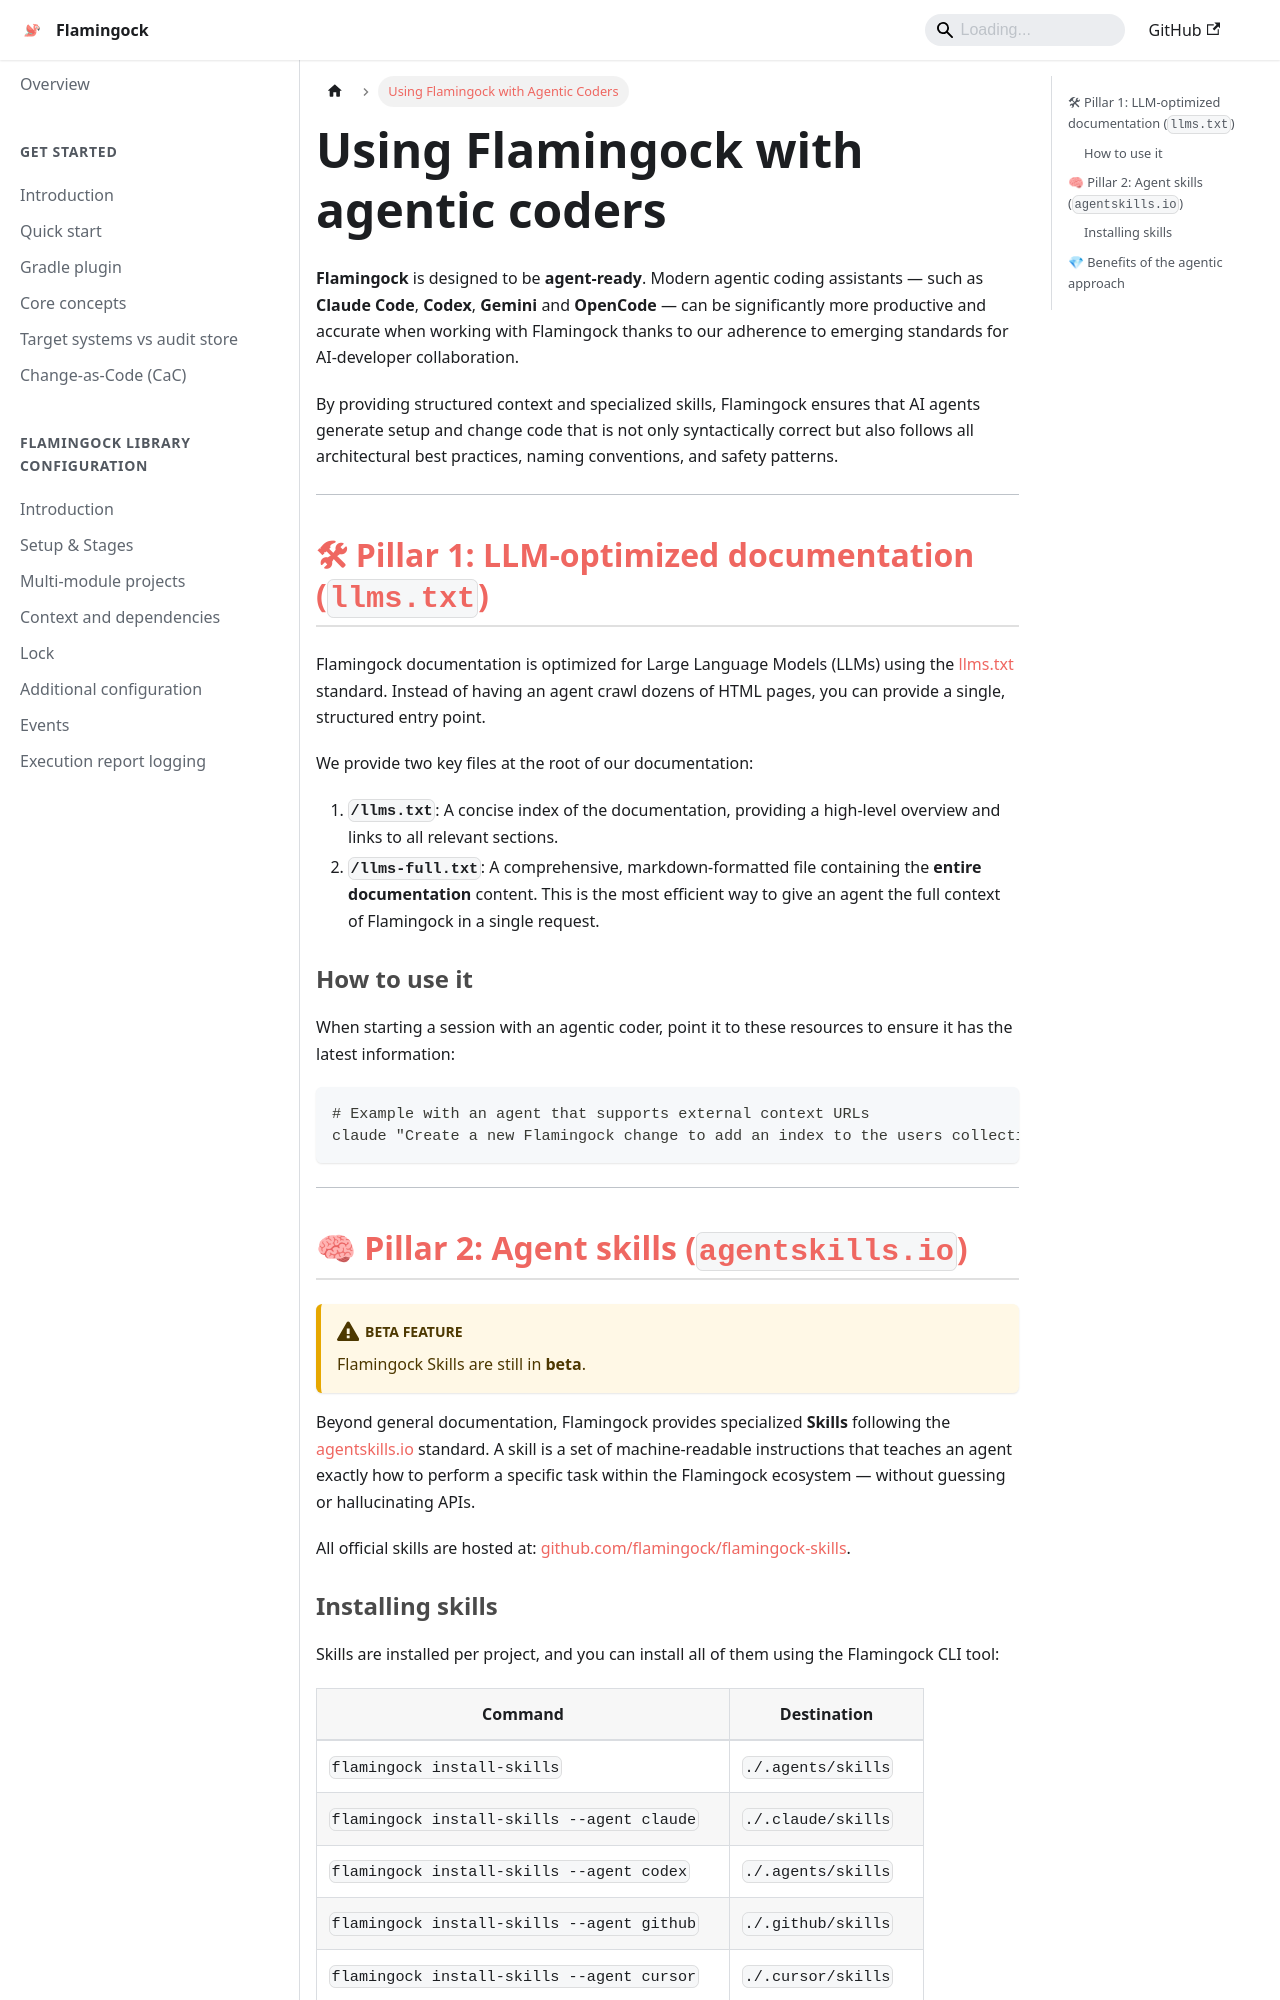

repository: flamingock/flamingock.github.io · page: resources/agentic-coders.html · generator: docusaurus

---
title: Using Flamingock with Agentic Coders
sidebar_position: 50
---

# Using Flamingock with agentic coders

**Flamingock** is designed to be **agent-ready**. Modern agentic coding assistants — such as **Claude Code**, **Codex**, **Gemini** and **OpenCode** — can be significantly more productive and accurate when working with Flamingock thanks to our adherence to emerging standards for AI-developer collaboration.

By providing structured context and specialized skills, Flamingock ensures that AI agents generate setup and change code that is not only syntactically correct but also follows all architectural best practices, naming conventions, and safety patterns.

---

## 🛠 Pillar 1: LLM-optimized documentation (`llms.txt`)

Flamingock documentation is optimized for Large Language Models (LLMs) using the [llms.txt](https://llmstxt.org/) standard. Instead of having an agent crawl dozens of HTML pages, you can provide a single, structured entry point.

We provide two key files at the root of our documentation:

1. **`/llms.txt`**: A concise index of the documentation, providing a high-level overview and links to all relevant sections.
2. **`/llms-full.txt`**: A comprehensive, markdown-formatted file containing the **entire documentation** content. This is the most efficient way to give an agent the full context of Flamingock in a single request.

### How to use it

When starting a session with an agentic coder, point it to these resources to ensure it has the latest information:

```bash
# Example with an agent that supports external context URLs
claude "Create a new Flamingock change to add an index to the users collection. Read the documentation at: https://docs.flamingock.io/llms-full.txt"
```

---

## 🧠 Pillar 2: Agent skills (`agentskills.io`)

:::caution Beta feature
Flamingock Skills are still in **beta**.
:::

Beyond general documentation, Flamingock provides specialized **Skills** following the [agentskills.io](https://agentskills.io/) standard. A skill is a set of machine-readable instructions that teaches an agent exactly how to perform a specific task within the Flamingock ecosystem — without guessing or hallucinating APIs.

All official skills are hosted at: [github.com/flamingock/flamingock-skills](https://github.com/flamingock/flamingock-skills).
